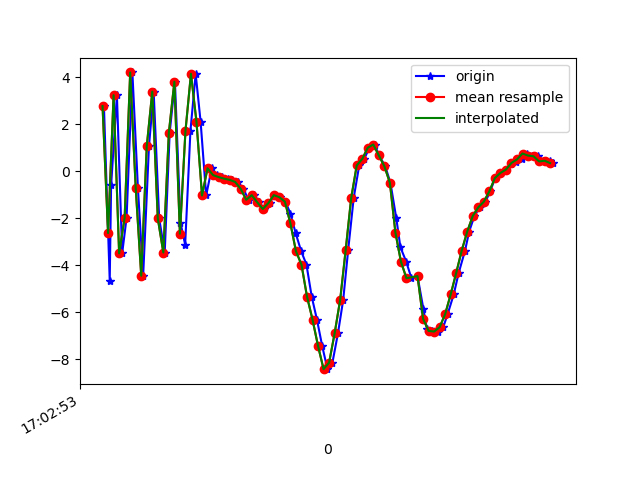

Values plotted in this chart, from the file beside it:
1618851773545, 1547469388345767, 2.7771287, 0.59358525, 6.2418804
1618851773566, 1547469407576537, -4.659, -0.6467, 0.9817
1618851773571, 1547469426807307, -0.6029, 0.0756, -7.021
1618851773592, 1547469446038077, 3.24, 1.014, 5.721
1618851773611, 1547469465268847, -3.497, 0.07173, 3.072
1618851773627, 1547469484499617, -1.983, 0.1938, -7.542
1618851773648, 1547469503730387, 4.21, 1.113, 1.198
1618851773668, 1547469522961157, -0.7063, 0.327, 7.437
1618851773687, 1547469542191927, -4.45, 0.09245, -3.251
1618851773708, 1547469561422697, 1.063, 1.011, -5.671
1618851773725, 1547469580653467, 3.393, 1.34, 5.698
1618851773745, 1547469599884237, -2.01, 0.3483, 5.767
1618851773765, 1547469619115007, -3.46, 0.02879, -5.133
1618851773783, 1547469638477663, 1.642, 1.328, -4.004
1618851773802, 1547469657708433, 3.815, 1.659, 6.424
1618851773822, 1547469676939203, -2.192, 0.6038, 5.821
1618851773839, 1547469696169973, -3.124, 0.2319, -4.433
1618851773858, 1547469715400743, 1.703, 1.117, -3.862
1618851773877, 1547469734631513, 4.154, 1.455, 6.825
1618851773895, 1547469753862283, 2.102, 1.461, 3.083
1618851773915, 1547469773093053, -1.031, 0.5448, -0.1106
1618851773935, 1547469792323823, 0.1269, 0.868, 1.596
1618851773954, 1547469811554593, -0.1641, 0.9945, 0.9936
1618851773973, 1547469830785363, -0.2479, 1.074, 0.9175
1618851773993, 1547469850016133, -0.315, 1.334, 0.6202
1618851774010, 1547469869246903, -0.3655, 1.407, 0.4002
1618851774030, 1547469888477673, -0.4547, 1.453, 0.2538
1618851774049, 1547469907708443, -0.7471, 2.407, -0.794
1618851774069, 1547469926939213, -1.215, 3.833, -2.637
1618851774089, 1547469946169983, -1.018, 4.027, -3.343
1618851774107, 1547469965400753, -1.324, 3.296, -4.162
1618851774126, 1547469984631523, -1.606, 4.772, -5.484
1618851774145, 1547470003862293, -1.359, 4.914, -6.916
1618851774161, 1547470023093063, -1.017, 3.983, -7.215
1618851774183, 1547470042323833, -1.106, 3.205, -6.982
1618851774202, 1547470061554603, -1.293, 2.789, -7.443
1618851774220, 1547470080785373, -1.806, 2.143, -7.285
1618851774239, 1547470100016143, -2.638, 1.001, -5.383
1618851774259, 1547470119246913, -3.406, -1.046, -3.713
1618851774278, 1547470138477683, -3.975, -0.09309, -3.705
1618851774297, 1547470157708453, -5.337, 1.177, -3.215
1618851774316, 1547470176939223, -6.319, -0.8434, 0.3201
1618851774335, 1547470196169993, -7.443, -2.711, 4.212
1618851774354, 1547470215400763, -8.43, -1.565, 5.881
1618851774372, 1547470234631533, -8.153, 1.844, 8.472
1618851774392, 1547470253862303, -6.906, 2.165, 9.996
1618851774411, 1547470273093073, -5.479, 1.014, 10.55
1618851774429, 1547470292323843, -3.352, -0.007498, 11.55
1618851774449, 1547470311554613, -1.135, -0.05522, 12.42
1618851774469, 1547470330785383, 0.2479, -0.01705, 12.03
1618851774487, 1547470350016153, 0.5255, -0.5757, 11.8
1618851774506, 1547470369246923, 1.005, -0.7801, 11.03
1618851774525, 1547470388477693, 1.14, -1.129, 9.904
1618851774541, 1547470407708463, 0.6724, -1.378, 8.322
1618851774563, 1547470426939233, 0.2155, -1.36, 6.885
1618851774582, 1547470446170003, -0.4915, -1.38, 5.577
1618851774603, 1547470465400773, -1.99, -2.145, 4.165
1618851774618, 1547470484631543, -3.232, -2.999, 2.813
1618851774639, 1547470503862313, -3.85, -3.214, 1.773
1618851774658, 1547470523093083, -4.555, -3.052, 1.057
1618851774680, 1547470542323853, -4.465, -2.631, 1.572
... 26 more rows
